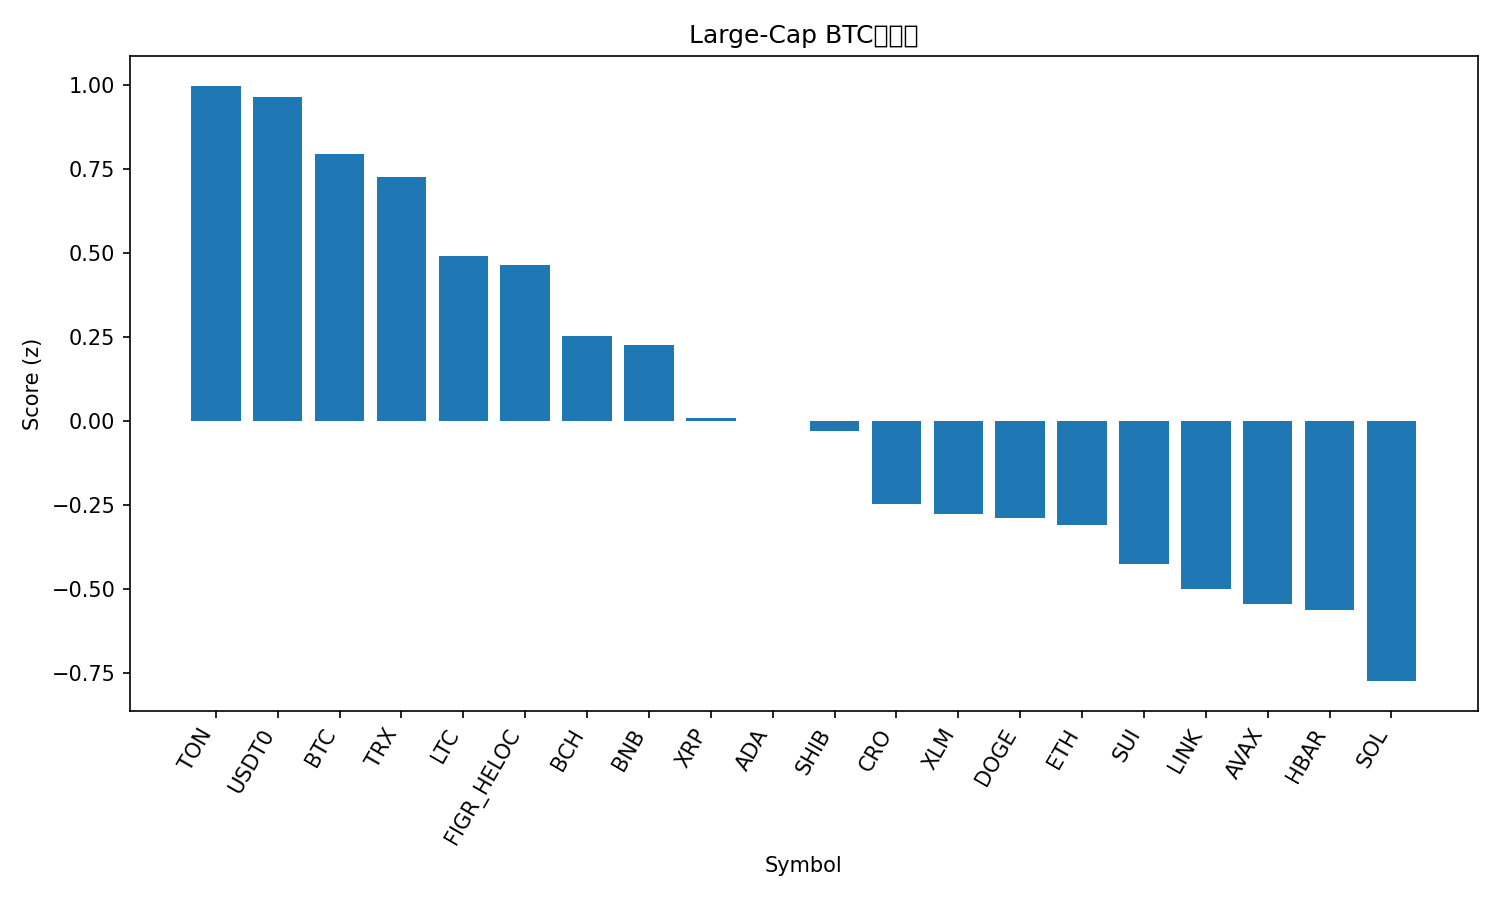

The file beside this chart, header and first rows:
rank, name, symbol, price_btc, price_usd, pct_1h_btc, pct_24h_btc, pct_7d_btc, market_cap_rank, market_cap_usd, volume_usd, score
1, Toncoin, TON, 2.382e-05, 2.71, 0.4431, 0.7228, -5.464, 33, 6898854343, 147496279, 0.9971
2, USDT0, USDT0, 8.78e-06, 0.9997, 0.2582, 0.3523, -1.541, 30, 7524591145, 531067981, 0.9644
3, Bitcoin, BTC, 1.0, 113846, 0.0, 0.0, 0.0, 1, 2268245618409, 57939430847, 0.7933
4, TRON, TRX, 2.92e-06, 0.3326, 0.4528, -1.045, -2.681, 10, 31485514280, 602727484, 0.7244
5, Litecoin, LTC, 0.0009342, 106.4, -0.1417, -0.1523, -1.597, 27, 8120385484, 467465263, 0.4894
6, Figure Heloc, FIGR_HELOC, 8.76e-06, 0.998, 0.9725, -4.21, -1.376, 17, 12722985079, 47084734, 0.465
7, Bitcoin Cash, BCH, 0.004894, 557.2, -0.3496, -0.3402, -1.779, 22, 11106826693, 287270364, 0.2521
8, BNB, BNB, 0.008809, 1003, 0.3131, -2.561, -2.785, 5, 139556645044, 1932041427, 0.2252
9, XRP, XRP, 2.492e-05, 2.84, -0.3504, -1.329, -1.911, 4, 169721080093, 4803453616, 0.007846
10, Cardano, ADA, 7.04e-06, 0.8017, -0.5187, -0.4993, -2.995, 11, 29280500844, 1207931320, -7.355338711698828e-05
11, Shiba Inu, SHIB, 1.03356e-10, 1.177e-05, -0.143, -1.559, -4.664, 32, 6934700449, 153543256, -0.03096
12, Cronos, CRO, 1.72e-06, 0.1958, -1.451, 2.839, -7.705, 34, 6826017208, 90776147, -0.2484
13, Stellar, XLM, 3.2e-06, 0.364, -0.5484, -1.759, -1.866, 20, 11610970867, 226670034, -0.2761
14, Dogecoin, DOGE, 2.03e-06, 0.2313, -0.3863, -1.717, -4.843, 9, 34937334556, 2009067197, -0.2878
15, Ethereum, ETH, 0.03626, 4128, -0.5476, -1.898, -2.761, 2, 497781130633, 34413838816, -0.3112
16, Sui, SUI, 2.851e-05, 3.25, -0.814, -0.787, -4.735, 21, 11586955469, 973409426, -0.4248
17, Chainlink, LINK, 0.0001873, 21.32, -0.649, -1.966, -3.445, 15, 14456969634, 730182635, -0.5016
18, Avalanche, AVAX, 0.0002621, 29.84, -0.1624, -1.749, -12.77, 18, 12595728327, 1004642713, -0.5447
19, Hedera, HBAR, 1.88e-06, 0.2142, -0.9389, -1.044, -4.097, 25, 9080700300, 237405708, -0.5625
20, Solana, SOL, 0.001826, 208, -0.7914, -2.304, -4.831, 6, 113076593117, 7071735679, -0.7744
21, Hyperliquid, HYPE, 0.0003951, 44.98, -1.221, -2.47, -1.569, 19, 12209727528, 636166732, -1.018
